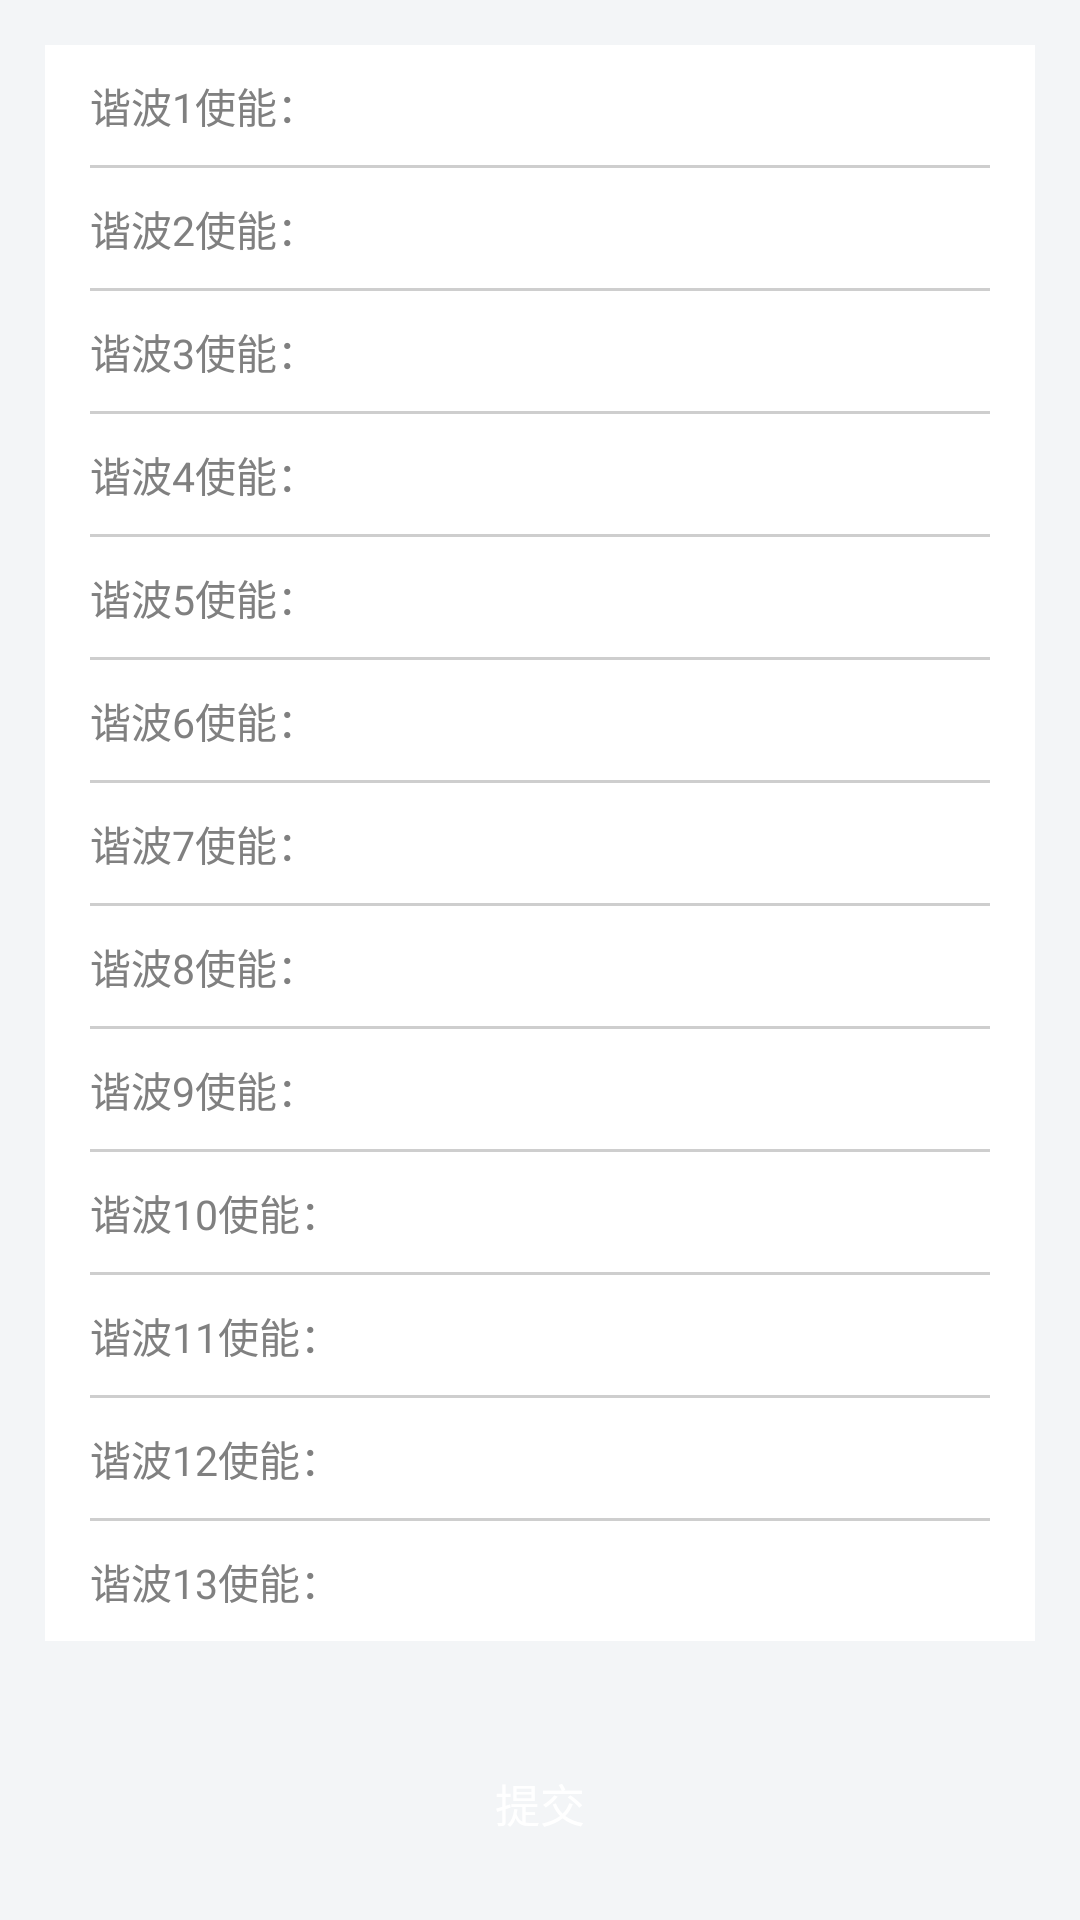

Reconstruct the res/layout file that produces this screen, plus the resources it refers to.
<!-- AndroidManifest.xml: application theme Theme.AppCompat.Light.NoActionBar -->
<!-- res/layout/fragment_yaotiao_data2_2.xml -->
<?xml version="1.0" encoding="utf-8"?>
<LinearLayout xmlns:android="http://schemas.android.com/apk/res/android"
    android:orientation="vertical" android:layout_width="match_parent"
    android:layout_height="match_parent"
    android:background="@color/mainbackgroud"
    android:padding="@dimen/activity_horizontal_margin">

    <ScrollView
        android:layout_width="match_parent"
        android:layout_height="0dp"
        android:layout_weight="1">
    <LinearLayout
        android:layout_width="match_parent"
        android:layout_height="wrap_content"
        android:orientation="vertical"
        android:background="@color/white"
        android:paddingLeft="@dimen/activity_horizontal_margin"
        android:paddingRight="@dimen/activity_horizontal_margin">
        
        <LinearLayout
            style="@style/WorkInfoLinearLayout">
            <TextView
                style="@style/WorkInfoLeftTextView"
                android:text="@string/yaotiao_xb1sn"
                />
            <EditText
                android:id="@+id/yaotiao2_xb1sn"
                style="@style/WorkInfoRightEditText"
                android:tag="@string/edittag_wufuhao"/>
            <TextView
                style="@style/textDanwei"/>
        </LinearLayout>
        <ImageView
            style="@style/Line_horizontal"/>
        
        <LinearLayout
            style="@style/WorkInfoLinearLayout">
            <TextView
                style="@style/WorkInfoLeftTextView"
                android:text="@string/yaotiao_xb2sn"
                />
            <EditText
                android:id="@+id/yaotiao2_xb2sn"
                style="@style/WorkInfoRightEditText"
                android:tag="@string/edittag_wufuhao"/>
            <TextView
                style="@style/textDanwei"/>
        </LinearLayout>
        <ImageView
            style="@style/Line_horizontal"/>
        
        <LinearLayout
            style="@style/WorkInfoLinearLayout">
            <TextView
                style="@style/WorkInfoLeftTextView"
                android:text="@string/yaotiao_xb3sn"
                />
            <EditText
                android:id="@+id/yaotiao2_xb3sn"
                style="@style/WorkInfoRightEditText"
                android:tag="@string/edittag_wufuhao"/>
            <TextView
                style="@style/textDanwei"/>
        </LinearLayout>
        <ImageView
            style="@style/Line_horizontal"/>
        
        <LinearLayout
            style="@style/WorkInfoLinearLayout">
            <TextView
                style="@style/WorkInfoLeftTextView"
                android:text="@string/yaotiao_xb4sn"
                />
            <EditText
                android:id="@+id/yaotiao2_xb4sn"
                style="@style/WorkInfoRightEditText"/>
            <TextView
                android:layout_width="wrap_content"
                android:layout_height="wrap_content"
                android:layout_marginLeft="8dp"
                android:textSize="@dimen/activity_textSize"
                android:text=""/>
        </LinearLayout>
        <ImageView
            style="@style/Line_horizontal"/>
        
        <LinearLayout
            style="@style/WorkInfoLinearLayout">
            <TextView
                style="@style/WorkInfoLeftTextView"
                android:text="@string/yaotiao_xb5sn"
                />
            <EditText
                android:id="@+id/yaotiao2_xb5sn"
                style="@style/WorkInfoRightEditText"/>
            <TextView
                android:layout_width="wrap_content"
                android:layout_height="wrap_content"
                android:layout_marginLeft="8dp"
                android:textSize="@dimen/activity_textSize"
                android:text=""/>
        </LinearLayout>
        <ImageView
            style="@style/Line_horizontal"/>
        
        <LinearLayout
            style="@style/WorkInfoLinearLayout">
            <TextView
                style="@style/WorkInfoLeftTextView"
                android:text="@string/yaotiao_xb6sn"
                />
            <EditText
                android:id="@+id/yaotiao2_xb6sn"
                style="@style/WorkInfoRightEditText"/>
            <TextView
                android:layout_width="wrap_content"
                android:layout_height="wrap_content"
                android:layout_marginLeft="8dp"
                android:textSize="@dimen/activity_textSize"
                android:text=""/>
        </LinearLayout>
        <ImageView
            style="@style/Line_horizontal"/>
        
        <LinearLayout
            style="@style/WorkInfoLinearLayout">
            <TextView
                style="@style/WorkInfoLeftTextView"
                android:text="@string/yaotiao_xb7sn"
                />
            <EditText
                android:id="@+id/yaotiao2_xb7sn"
                style="@style/WorkInfoRightEditText"/>
            <TextView
                android:layout_width="wrap_content"
                android:layout_height="wrap_content"
                android:layout_marginLeft="8dp"
                android:textSize="@dimen/activity_textSize"
                android:text=""/>
        </LinearLayout>
        <ImageView
            style="@style/Line_horizontal"/>
        
        <LinearLayout
            style="@style/WorkInfoLinearLayout">
            <TextView
                style="@style/WorkInfoLeftTextView"
                android:text="@string/yaotiao_xb8sn"
                />
            <EditText
                android:id="@+id/yaotiao2_xb8sn"
                style="@style/WorkInfoRightEditText"/>
            <TextView
                android:layout_width="wrap_content"
                android:layout_height="wrap_content"
                android:layout_marginLeft="8dp"
                android:textSize="@dimen/activity_textSize"
                android:text=""/>
        </LinearLayout>
        <ImageView
            style="@style/Line_horizontal"/>
        
        <LinearLayout
            style="@style/WorkInfoLinearLayout">
            <TextView
                style="@style/WorkInfoLeftTextView"
                android:text="@string/yaotiao_xb9sn"
                />
            <EditText
                android:id="@+id/yaotiao2_xb9sn"
                style="@style/WorkInfoRightEditText" />
            <TextView
                android:layout_width="wrap_content"
                android:layout_height="wrap_content"
                android:layout_marginLeft="8dp"
                android:textSize="@dimen/activity_textSize"
                android:text=""/>
        </LinearLayout>
        <ImageView
            style="@style/Line_horizontal"/>
        
        <LinearLayout
            style="@style/WorkInfoLinearLayout">
            <TextView
                style="@style/WorkInfoLeftTextView"
                android:text="@string/yaotiao_xb10sn"
                />
            <EditText
                android:id="@+id/yaotiao2_xb10sn"
                style="@style/WorkInfoRightEditText"/>
            <TextView
                android:layout_width="wrap_content"
                android:layout_height="wrap_content"
                android:layout_marginLeft="8dp"
                android:textSize="@dimen/activity_textSize"
                android:text=""/>
        </LinearLayout>
        <ImageView
            style="@style/Line_horizontal"/>
        
        <LinearLayout
            style="@style/WorkInfoLinearLayout">
            <TextView
                style="@style/WorkInfoLeftTextView"
                android:text="@string/yaotiao_xb11sn"
                />
            <EditText
                android:id="@+id/yaotiao2_xb11sn"
                style="@style/WorkInfoRightEditText"/>
            <TextView
                android:layout_width="wrap_content"
                android:layout_height="wrap_content"
                android:layout_marginLeft="8dp"
                android:textSize="@dimen/activity_textSize"
                android:text=""/>
        </LinearLayout>
        <ImageView
            style="@style/Line_horizontal"/>
        
        <LinearLayout
            style="@style/WorkInfoLinearLayout">
            <TextView
                style="@style/WorkInfoLeftTextView"
                android:text="@string/yaotiao_xb12sn"
                />
            <EditText
                android:id="@+id/yaotiao2_xb12sn"
                style="@style/WorkInfoRightEditText"/>
            <TextView
                android:layout_width="wrap_content"
                android:layout_height="wrap_content"
                android:layout_marginLeft="8dp"
                android:textSize="@dimen/activity_textSize"
                android:text=""/>
        </LinearLayout>
        <ImageView
            style="@style/Line_horizontal"/>
        
        <LinearLayout
            style="@style/WorkInfoLinearLayout">
            <TextView
                style="@style/WorkInfoLeftTextView"
                android:text="@string/yaotiao_xb13sn"
                />
            <EditText
                android:id="@+id/yaotiao2_xb13sn"
                style="@style/WorkInfoRightEditText"/>
            <TextView
                android:layout_width="wrap_content"
                android:layout_height="wrap_content"
                android:layout_marginLeft="8dp"
                android:textSize="@dimen/activity_textSize"
                android:text=""/>
        </LinearLayout>
    </LinearLayout>
    </ScrollView>
    <Button
        android:id="@+id/btn_data22commit"
        style="@style/submitButton"/>
</LinearLayout>
<!-- resources referenced by this layout -->
<resources>
  <color name="mainbackgroud">#f3f5f7</color>
  <color name="white">#ffffff</color>
  <dimen name="activity_horizontal_margin">15dp</dimen>
  <dimen name="activity_textSize">15dp</dimen>
  <string name="edittag_wufuhao">wufuhao</string>
  <string name="yaotiao_xb10sn">谐波10使能：</string>
  <string name="yaotiao_xb11sn">谐波11使能：</string>
  <string name="yaotiao_xb12sn">谐波12使能：</string>
  <string name="yaotiao_xb13sn">谐波13使能：</string>
  <string name="yaotiao_xb1sn">谐波1使能：</string>
  <string name="yaotiao_xb2sn">谐波2使能：</string>
  <string name="yaotiao_xb3sn">谐波3使能：</string>
  <string name="yaotiao_xb4sn">谐波4使能：</string>
  <string name="yaotiao_xb5sn">谐波5使能：</string>
  <string name="yaotiao_xb6sn">谐波6使能：</string>
  <string name="yaotiao_xb7sn">谐波7使能：</string>
  <string name="yaotiao_xb8sn">谐波8使能：</string>
  <string name="yaotiao_xb9sn">谐波9使能：</string>
  <style name="Line_horizontal">
          <item name="android:layout_width">match_parent</item>
          <item name="android:layout_height">@dimen/dp_1</item>
          <item name="android:src">@color/maintext_hint</item>
      </style>
  <style name="WorkInfoLeftTextView">
          <item name="android:layout_width">wrap_content</item>
          <item name="android:layout_height">@dimen/activity_orderHight</item>
          <item name="android:gravity">center_vertical</item>
          <item name="android:textColor">@color/maintext_title</item>
          <item name="android:textSize">@dimen/info_textSize</item>
      </style>
  <style name="WorkInfoLinearLayout">
          <item name="android:layout_width">match_parent</item>
          <item name="android:layout_height">wrap_content</item>
          <item name="android:gravity">center_vertical</item>
          <item name="android:orientation">horizontal</item>
      </style>
  <style name="WorkInfoRightEditText">
          <item name="android:layout_width">wrap_content</item>
          <item name="android:layout_height">wrap_content</item>
          <item name="android:layout_weight">1</item>
          <item name="android:gravity">right</item>
          <item name="android:textColor">@color/maintext_content</item>
          <item name="android:textSize">@dimen/info_textSize</item>
          <item name="android:textColorHint">@color/maintext_hint</item>
          <item name="android:layout_marginLeft">@dimen/dp_10</item>
          <item name="android:background">@null</item>
          <item name="android:inputType">number</item>
          <item name="android:tag">@string/edittag_wufuhao</item>
      </style>
  <style name="submitButton">
          <item name="android:layout_width">match_parent</item>
          <item name="android:layout_height">wrap_content</item>
          <item name="android:layout_marginTop">@dimen/activity_horizontal_margin</item>
          <item name="android:background">@drawable/text_blue_shape</item>
          <item name="android:text">"提交"</item>
          <item name="android:textColor">@color/white</item>
          <item name="android:textSize">@dimen/dp_15</item>
          <item name="android:onClick">onClick</item>
      </style>
  <style name="textDanwei">
          <item name="android:layout_width">wrap_content</item>
          <item name="android:layout_height">wrap_content</item>
          <item name="android:layout_marginLeft">8dp</item>
          <item name="android:textSize">@dimen/info_textSize</item>
          <item name="android:text">""</item>
          <item name="android:textColor">@color/lightGray</item>
      </style>
  <dimen name="dp_1">1dp</dimen>
  <color name="maintext_hint">#CECECE</color>
  <dimen name="activity_orderHight">40dp</dimen>
  <color name="maintext_title">#808080</color>
  <dimen name="info_textSize">13.5dp</dimen>
  <color name="maintext_content">#555555</color>
  <dimen name="dp_10">10dp</dimen>
  <dimen name="dp_15">15dp</dimen>
  <color name="lightGray">#808080</color>
</resources>
